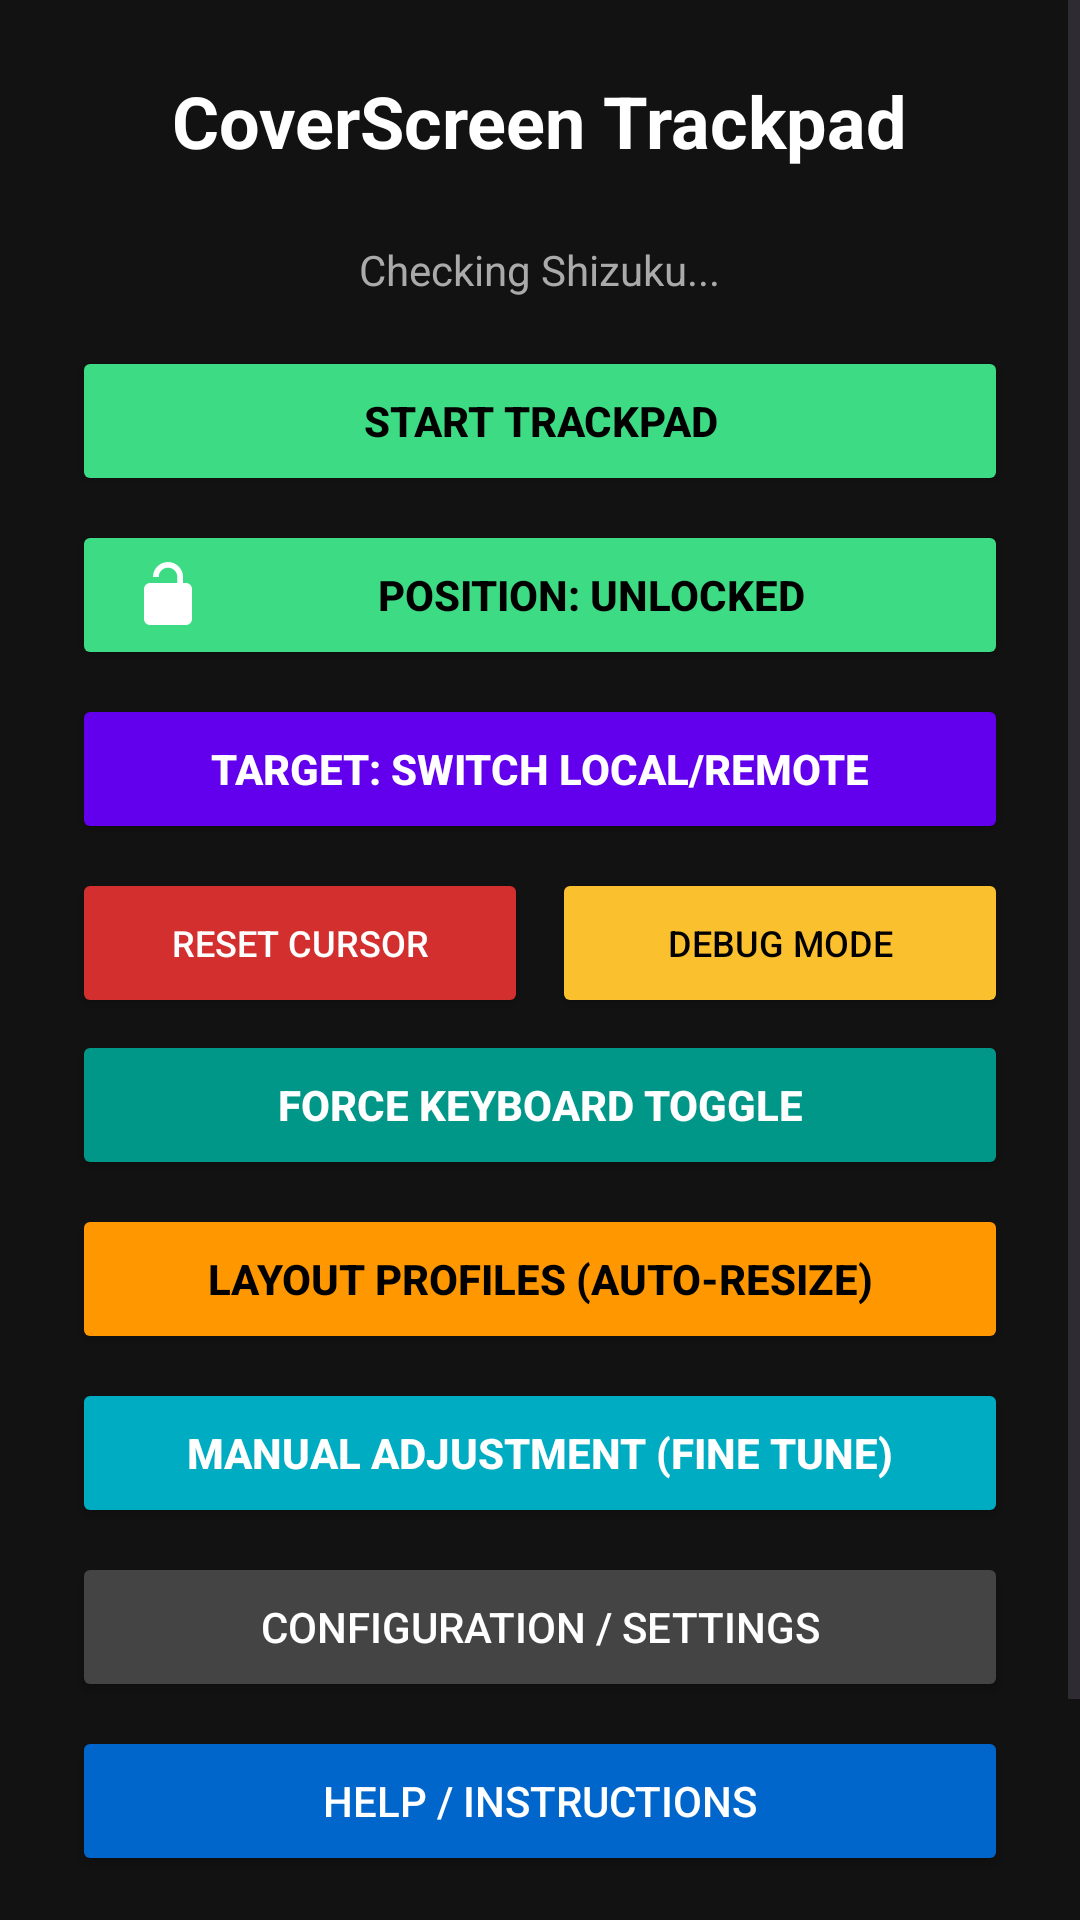

Write the Android layout XML for this screen, with the resource values it uses.
<!-- AndroidManifest.xml: application theme Theme.CoverScreenTester -->
<!-- res/layout/activity_main.xml -->
<?xml version="1.0" encoding="utf-8"?>
<ScrollView xmlns:android="http://schemas.android.com/apk/res/android"
    android:layout_width="match_parent"
    android:layout_height="match_parent"
    android:background="#121212"
    android:fillViewport="true">

    <LinearLayout
        android:layout_width="match_parent"
        android:layout_height="wrap_content"
        android:orientation="vertical"
        android:gravity="center"
        android:padding="24dp">

        <TextView
            android:layout_width="wrap_content"
            android:layout_height="wrap_content"
            android:text="CoverScreen Trackpad"
            android:textSize="24sp"
            android:textStyle="bold"
            android:textColor="#FFFFFF"
            android:layout_marginBottom="24dp"/>

        <TextView
            android:id="@+id/text_status"
            android:layout_width="wrap_content"
            android:layout_height="wrap_content"
            android:text="Checking Shizuku..."
            android:textColor="#AAAAAA"
            android:layout_marginBottom="16dp"/>

        <Button
            android:id="@+id/btn_toggle"
            android:layout_width="match_parent"
            android:layout_height="50dp"
            android:text="Start Trackpad"
            android:backgroundTint="#3DDC84"
            android:textColor="#000000"
            android:textStyle="bold"
            android:layout_marginBottom="8dp"/>

        <Button
            android:id="@+id/btn_lock"
            android:layout_width="match_parent"
            android:layout_height="50dp"
            android:text="Position: Unlocked"
            android:drawableStart="@drawable/ic_lock_open"
            android:drawablePadding="10dp"
            android:paddingStart="20dp"
            android:paddingEnd="20dp"
            android:backgroundTint="#3DDC84"
            android:textColor="#000000"
            android:textStyle="bold"
            android:layout_marginBottom="8dp"/>

        <Button
            android:id="@+id/btn_target_switch"
            android:layout_width="match_parent"
            android:layout_height="50dp"
            android:text="Target: Switch Local/Remote"
            android:backgroundTint="#6200EE"
            android:textColor="#FFFFFF"
            android:textStyle="bold"
            android:layout_marginBottom="8dp"/>
            
        <LinearLayout
            android:layout_width="match_parent"
            android:layout_height="wrap_content"
            android:orientation="horizontal"
            android:layout_marginBottom="4dp">
            
            <Button
                android:id="@+id/btn_reset_cursor"
                android:layout_width="0dp"
                android:layout_height="50dp"
                android:layout_weight="1"
                android:text="Reset Cursor"
                android:backgroundTint="#D32F2F"
                android:textColor="#FFFFFF"
                android:textSize="12sp"
                android:layout_marginEnd="4dp"/>
                
            <Button
                android:id="@+id/btn_debug_mode"
                android:layout_width="0dp"
                android:layout_height="50dp"
                android:layout_weight="1"
                android:text="Debug Mode"
                android:backgroundTint="#FBC02D"
                android:textColor="#000000"
                android:textSize="12sp"
                android:layout_marginStart="4dp"/>
        </LinearLayout>

        <Button
            android:id="@+id/btn_force_keyboard"
            android:layout_width="match_parent"
            android:layout_height="50dp"
            android:text="Force Keyboard Toggle"
            android:backgroundTint="#009688"
            android:textColor="#FFFFFF"
            android:textStyle="bold"
            android:layout_marginBottom="8dp"/>

        <Button
            android:id="@+id/btn_profiles"
            android:layout_width="match_parent"
            android:layout_height="50dp"
            android:text="Layout Profiles (Auto-Resize)"
            android:backgroundTint="#FF9800"
            android:textColor="#000000"
            android:textStyle="bold"
            android:layout_marginBottom="8dp"/>

        <Button
            android:id="@+id/btn_manual_adjust"
            android:layout_width="match_parent"
            android:layout_height="50dp"
            android:text="Manual Adjustment (Fine Tune)"
            android:backgroundTint="#00ACC1"
            android:textColor="#FFFFFF"
            android:textStyle="bold"
            android:layout_marginBottom="8dp"/>

        <Button
            android:id="@+id/btn_settings"
            android:layout_width="match_parent"
            android:layout_height="50dp"
            android:text="Configuration / Settings"
            android:backgroundTint="#444444"
            android:textColor="#FFFFFF"
            android:layout_marginBottom="8dp"/>

        <Button
            android:id="@+id/btn_help"
            android:layout_width="match_parent"
            android:layout_height="50dp"
            android:text="Help / Instructions"
            android:backgroundTint="#0066CC"
            android:textColor="#FFFFFF"
            android:layout_marginBottom="24dp"/>

        <Button
            android:id="@+id/btn_close"
            android:layout_width="match_parent"
            android:layout_height="50dp"
            android:text="Close App"
            android:backgroundTint="#990000"
            android:textColor="#FFFFFF"/>

    </LinearLayout>
</ScrollView>
<!-- resources referenced by this layout -->
<resources>
  <!-- drawable ic_lock_open (drawable) -->
  <vector xmlns:android="http://schemas.android.com/apk/res/android"
      android:width="24dp"
      android:height="24dp"
      android:viewportWidth="24"
      android:viewportHeight="24"
      android:tint="#FFFFFF">
    <path
        android:fillColor="#FFFFFFFF"
        android:pathData="M12,17c1.1,0 2,-0.9 2,-2s-0.9,-2 -2,-2s-2,0.9 -2,2S10.9,17 12,17zM18,8h-1V6c0,-2.76 -2.24,-5 -5,-5S7,3.24 7,6h1.9c0,-1.71 1.39,-3.1 3.1,-3.1c1.71,0 3.1,1.39 3.1,3.1v2H6c-1.1,0 -2,0.9 -2,2v10c0,1.1 0.9,2 2,2h12c1.1,0 2,-0.9 2,-2V10C20,8.9 19.1,8 18,8z"/>
  </vector>
  <style name="Theme.CoverScreenTester" parent="Base.Theme.CoverScreenTester" />
  <style name="Base.Theme.CoverScreenTester" parent="Theme.Material3.DayNight.NoActionBar">
      </style>
</resources>
